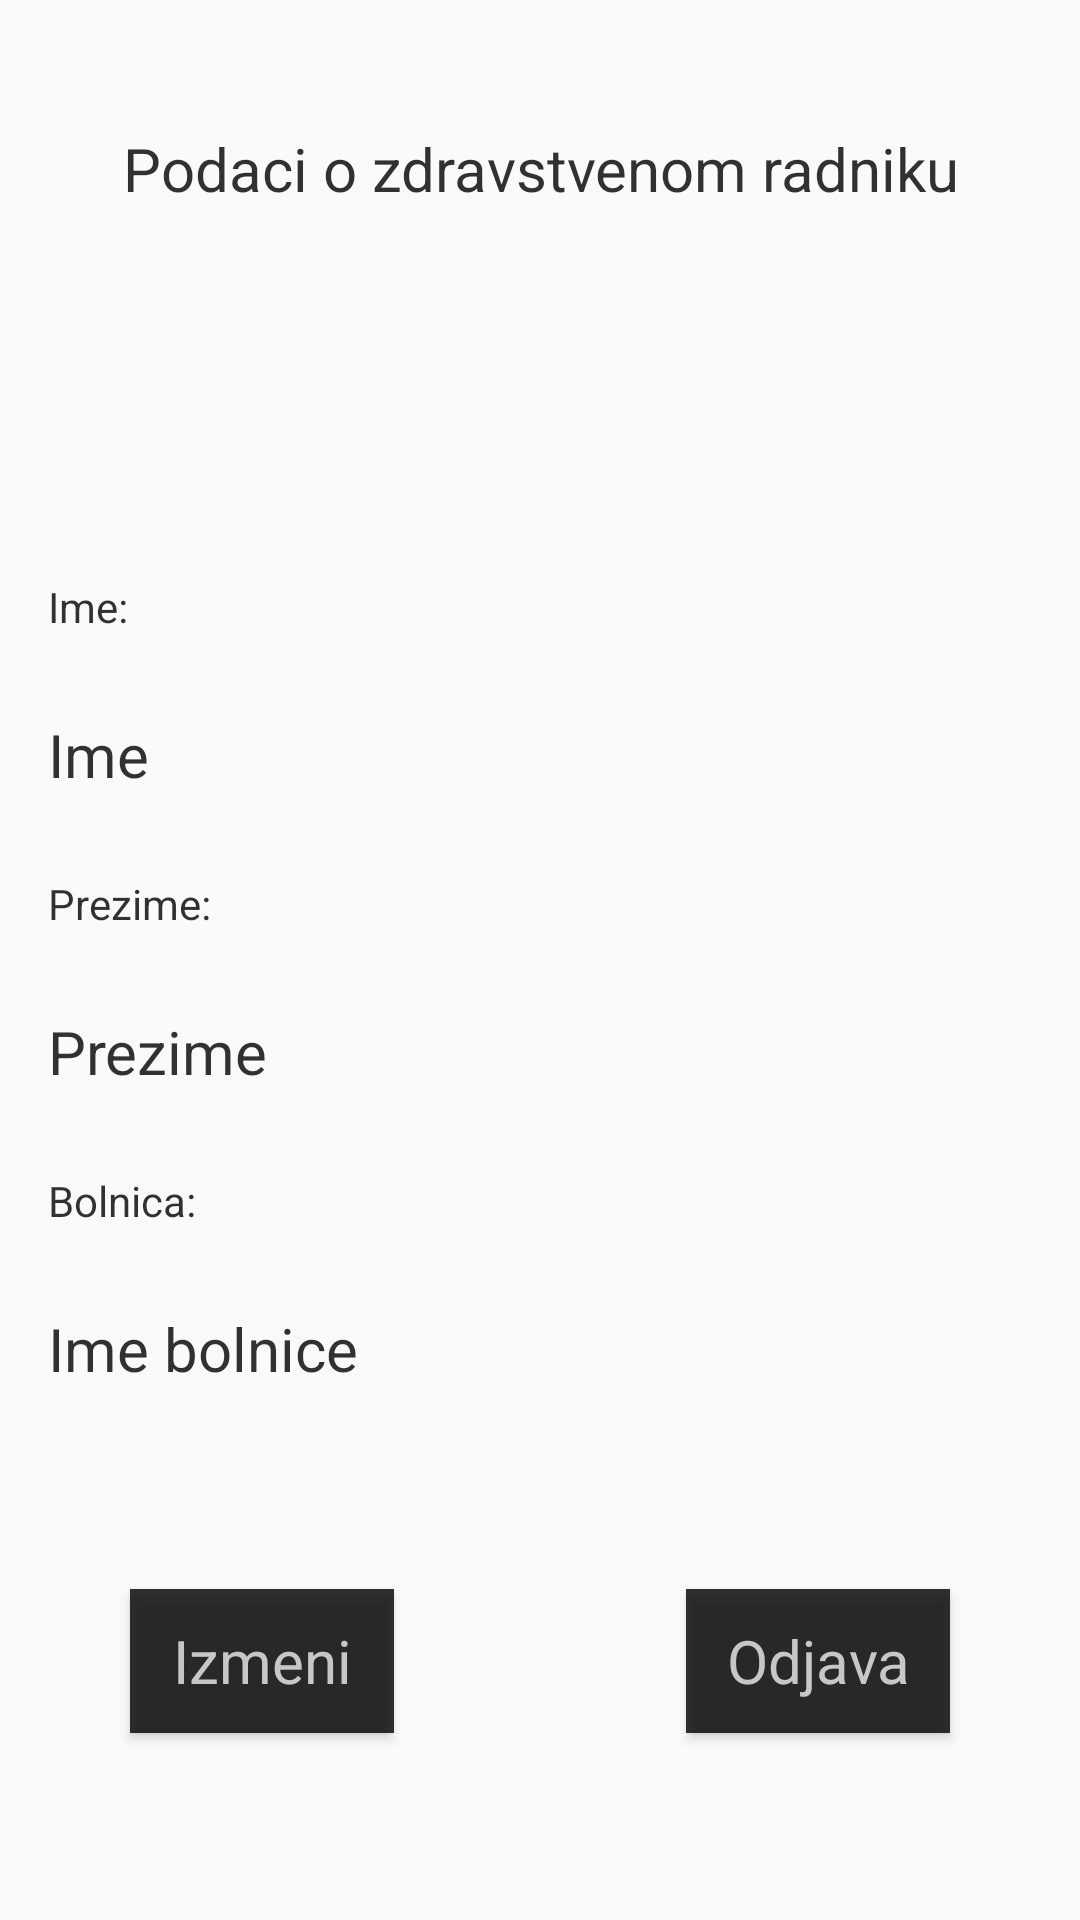

This screen was rendered from an Android layout file. Write that file and the resources it references.
<!-- AndroidManifest.xml: application theme AppTheme -->
<!-- res/layout/fragment_profile.xml -->
<?xml version="1.0" encoding="utf-8"?>
<androidx.constraintlayout.widget.ConstraintLayout xmlns:android="http://schemas.android.com/apk/res/android"
    xmlns:app="http://schemas.android.com/apk/res-auto"
    android:layout_width="match_parent"
    android:layout_height="match_parent"
    android:padding="16dp">

    <TextView
        style="@style/TitleTextStyle"
        android:id="@+id/descTv"
        android:layout_width="match_parent"
        android:layout_height="wrap_content"
        app:layout_constraintTop_toTopOf="parent"
        app:layout_constraintBottom_toTopOf="@id/iconIv"
        android:gravity="center"
        android:text="@string/fragment_profile_title"/>

    <ImageView
        android:id="@+id/iconIv"
        android:layout_width="70dp"
        android:layout_height="70dp"
        android:layout_gravity="center"
        app:layout_constraintTop_toBottomOf="@id/descTv"
        app:layout_constraintBottom_toTopOf="@id/firstNameLabelTv"
        app:layout_constraintStart_toStartOf="parent"
        app:layout_constraintEnd_toEndOf="parent"
        android:tint="@color/iconGreen"
        android:src="@drawable/ic_profile_details"/>

    <TextView
        style="@style/TextStyle"
        android:id="@+id/firstNameLabelTv"
        android:layout_width="match_parent"
        android:layout_height="wrap_content"
        app:layout_constraintTop_toBottomOf="@id/iconIv"
        app:layout_constraintBottom_toTopOf="@id/firstNameTv"
        android:text="@string/fragment_profile_first_name_label"/>

    <TextView
        style="@style/TitleTextStyle"
        android:id="@+id/firstNameTv"
        android:layout_width="match_parent"
        android:layout_height="wrap_content"
        app:layout_constraintTop_toBottomOf="@id/firstNameLabelTv"
        app:layout_constraintBottom_toTopOf="@id/lastNameLabelTv"
        android:text="@string/layout_first_name"/>

    <TextView
        style="@style/TextStyle"
        android:id="@+id/lastNameLabelTv"
        android:layout_width="match_parent"
        android:layout_height="wrap_content"
        app:layout_constraintTop_toBottomOf="@id/firstNameTv"
        app:layout_constraintBottom_toTopOf="@id/lastNameTv"
        android:text="@string/fragment_profile_last_name_label"/>

    <TextView
        style="@style/TitleTextStyle"
        android:id="@+id/lastNameTv"
        android:layout_width="match_parent"
        android:layout_height="wrap_content"
        app:layout_constraintTop_toBottomOf="@id/lastNameLabelTv"
        app:layout_constraintBottom_toTopOf="@id/hospitalLabelTv"
        android:text="@string/layout_last_name"/>

    <TextView
        style="@style/TextStyle"
        android:id="@+id/hospitalLabelTv"
        android:layout_width="match_parent"
        android:layout_height="wrap_content"
        app:layout_constraintTop_toBottomOf="@id/lastNameTv"
        app:layout_constraintBottom_toTopOf="@id/hospitalNameTv"
        android:text="@string/fragment_profile_hospital_label"/>

    <TextView
        style="@style/TitleTextStyle"
        android:id="@+id/hospitalNameTv"
        android:layout_width="match_parent"
        android:layout_height="wrap_content"
        app:layout_constraintTop_toBottomOf="@id/hospitalLabelTv"
        app:layout_constraintBottom_toBottomOf="@id/editBtn"
        android:text="@string/fragment_profile_hospital_name"/>

    <Button
        android:id="@+id/editBtn"
        style="@style/ButtonStyle"
        android:layout_width="wrap_content"
        android:layout_height="wrap_content"
        android:layout_marginTop="40dp"
        android:layout_marginBottom="20dp"
        android:text="@string/fragment_profile_edit_btn"
        app:layout_constraintBottom_toBottomOf="parent"
        app:layout_constraintEnd_toStartOf="@id/signOutBtn"
        app:layout_constraintStart_toStartOf="parent"
        app:layout_constraintTop_toBottomOf="@id/hospitalNameTv" />

    <Button
        style="@style/ButtonStyle"
        android:id="@+id/signOutBtn"
        android:layout_width="wrap_content"
        android:layout_height="wrap_content"
        app:layout_constraintTop_toBottomOf="@id/hospitalNameTv"
        app:layout_constraintBottom_toBottomOf="parent"
        app:layout_constraintStart_toEndOf="@id/editBtn"
        app:layout_constraintEnd_toEndOf="parent"
        android:layout_marginTop="40dp"
        android:layout_marginBottom="20dp"
        android:layout_marginStart="70dp"
        android:text="@string/fragment_profile_signOut_btn"/>

</androidx.constraintlayout.widget.ConstraintLayout>
<!-- resources referenced by this layout -->
<resources>
  <color name="iconGreen">#6ED72C</color>
  <string name="fragment_profile_edit_btn">Izmeni</string>
  <string name="fragment_profile_first_name_label">Ime:</string>
  <string name="fragment_profile_hospital_label">Bolnica:</string>
  <string name="fragment_profile_hospital_name">Ime bolnice</string>
  <string name="fragment_profile_last_name_label">Prezime:</string>
  <string name="fragment_profile_signOut_btn">Odjava</string>
  <string name="fragment_profile_title">Podaci o zdravstvenom radniku</string>
  <string name="layout_first_name">Ime</string>
  <string name="layout_last_name">Prezime</string>
  <style name="ButtonStyle" parent="AppTheme">
          <item name="android:textSize">20sp</item>
          <item name="android:textColor">@color/buttonTextColor</item>
          <item name="android:background">@color/buttonBackgroundColor</item>
      </style>
  <style name="TextStyle" parent="AppTheme">
          <item name="android:textSize">14sp</item>
          <item name="android:textColorHint">@color/hintColor</item>
          <item name="android:textColor">@color/textColor</item>
      </style>
  <style name="TitleTextStyle" parent="AppTheme">
          <item name="android:textSize">20sp</item>
          <item name="android:textColor">@color/textColor</item>
      </style>
  <style name="AppTheme" parent="Theme.AppCompat.Light.NoActionBar">
          
          <item name="colorPrimary">@color/colorPrimary</item>
          <item name="colorPrimaryDark">@color/colorPrimaryDark</item>
          <item name="colorAccent">@color/colorAccent</item>
      </style>
  <color name="buttonTextColor">#C7C7C7</color>
  <color name="buttonBackgroundColor">#CD000000</color>
  <color name="hintColor">#999</color>
  <color name="textColor">#CD000000</color>
  <color name="colorPrimary">#6200EE</color>
  <color name="colorPrimaryDark">#3700B3</color>
  <color name="colorAccent">#03DAC5</color>
</resources>
